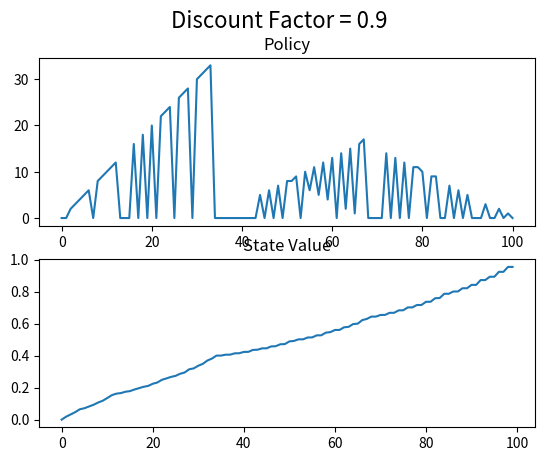

This chart was generated by the following Python code:
import numpy as np
import matplotlib.pyplot as plt


theta = 0.000001
gamma = 1
states = range(1, 100) 
delta = 0
pBenefit = 0.4
v = np.zeros(201)
policy = np.zeros(101)


def reward(x):
	return (x >= 100)

def BellmanEquation(stake):
	actions =  range(0, min(stake, 100-stake)+1)
	maxValue = 0
	for a in actions:

		ifBenefit = stake + 2 * a
		ifLoss = stake - 2 * a
		sigma = pBenefit * (reward(ifBenefit) + gamma * v[ifBenefit]) + (1 - pBenefit) * (reward(ifLoss) + gamma * v[ifLoss])
		if sigma > maxValue:
			maxValue = sigma
			v[stake] = sigma
			policy[stake] = a

def valueIteration():
	delta = 1
	while delta > theta:
		delta = 0
		for s in states:
			vPrime =  v[s]
			BellmanEquation(s)
			delta = max(delta, np.abs(vPrime-v[s]))

	fig, axs = plt.subplots(2, 1)
	axs[0].plot(policy)
	axs[0].set_title('Policy')
	axs[1].plot(v[:100])
	axs[1].set_title('State Value')
	fig.suptitle('Discount Factor = 0.9', fontsize=16)

	plt.show()



def main():
	valueIteration()

if __name__ == "__main__":
    main()
